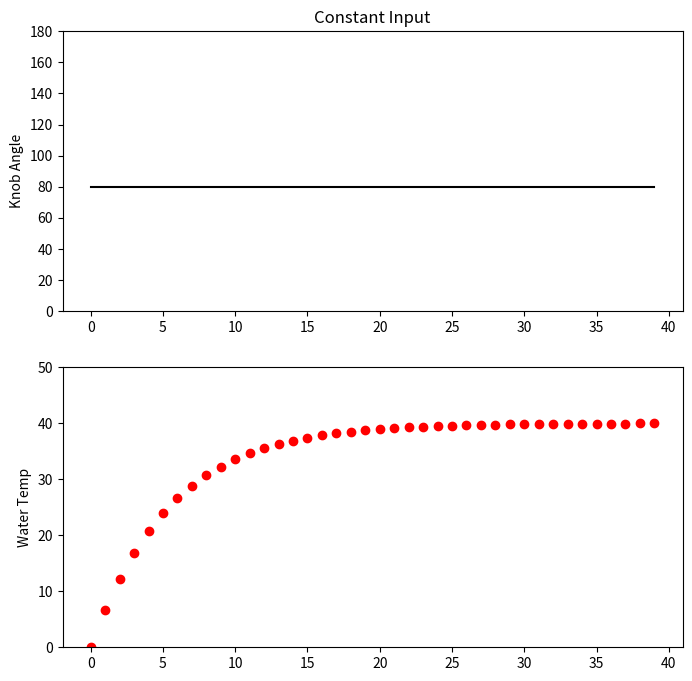
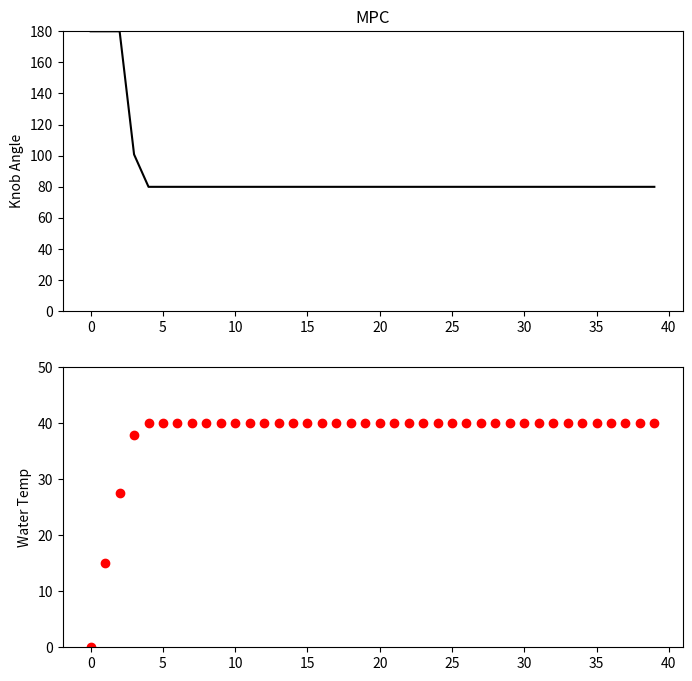

Recreate these plots in Python, in order.
import math
import numpy as np
import matplotlib.pyplot as plt
from scipy.optimize import minimize

class ModelPredictiveControl:
    def __init__(self):
        self.horizon = 40

    def plant_model(self, u, prev_temp):
        knob_angle = u
        # Knob angle to temperature
        knob_temp = knob_angle * 0.5
        # Calculate dT or change in temperature.
        tau = 6
        dT = (knob_temp - prev_temp) / tau
        # new temp = current temp + change in temp.
        return prev_temp + dT 

    def cost_function(self, u):
        cost = 0.0
        temp = 0.0
        for i in range(0, self.horizon):
            temp = self.plant_model(u[i], temp)
            cost += pow( math.fabs(self.horizon - temp), 2)

        return cost


mpc = ModelPredictiveControl()

# Set bounds.
bounds = []
for i in range(mpc.horizon):
    bounds += [[0, 180]]

# Create Inputs to be filled.
u = np.ones(mpc.horizon)

# Non-linear optimization.
u_solution = minimize(mpc.cost_function,
                      x0=u,
                      method='SLSQP',
                      bounds=bounds,
                      tol = 1e-8)



# --------------------------
# Calculate data for Plot 1.
knob_angle_list = []
water_temp_list = []
t_list = []
knob_angle = 80
water_temp = 0.0
for t in range(40):
    t_list += [t]
    knob_angle_list += [knob_angle]
    water_temp_list += [water_temp]
    water_temp = mpc.plant_model(knob_angle, water_temp)

# Create Plot 1 - Constant Input
# Subplot 1
plt.figure(figsize=(8,8))
plt.subplot(211)
plt.title("Constant Input")
plt.ylabel("Knob Angle")
# Enter Data
plt.plot(t_list, knob_angle_list, 'k')
plt.ylim(0,180)

# Subplot 2
plt.subplot(212)
plt.ylabel("Water Temp")
# Enter Data
plt.plot(t_list, water_temp_list, 'ro')
plt.ylim(0,50)
plt.show()

# --------------------------
# Calculate data for Plot 2.
knob_angle_list = []
water_temp_list = []
t_list = []
water_temp = 0.0
for t in range(40):
    t_list += [t]
    knob_angle = u_solution.x[t]
    knob_angle_list += [knob_angle]
    water_temp_list += [water_temp]
    water_temp = mpc.plant_model(knob_angle, water_temp)

# Plot 2 - MPC
# Subplot 1
plt.figure(figsize=(8,8))
plt.subplot(211)
plt.title("MPC")
plt.ylabel("Knob Angle")
# Enter data
plt.plot(t_list, knob_angle_list, 'k')
plt.ylim(0,180)

# Subplot 2
plt.subplot(212)
plt.ylabel("Water Temp")
# Enter data
plt.plot(t_list, water_temp_list, 'ro')
plt.ylim(0,50)
plt.show()
